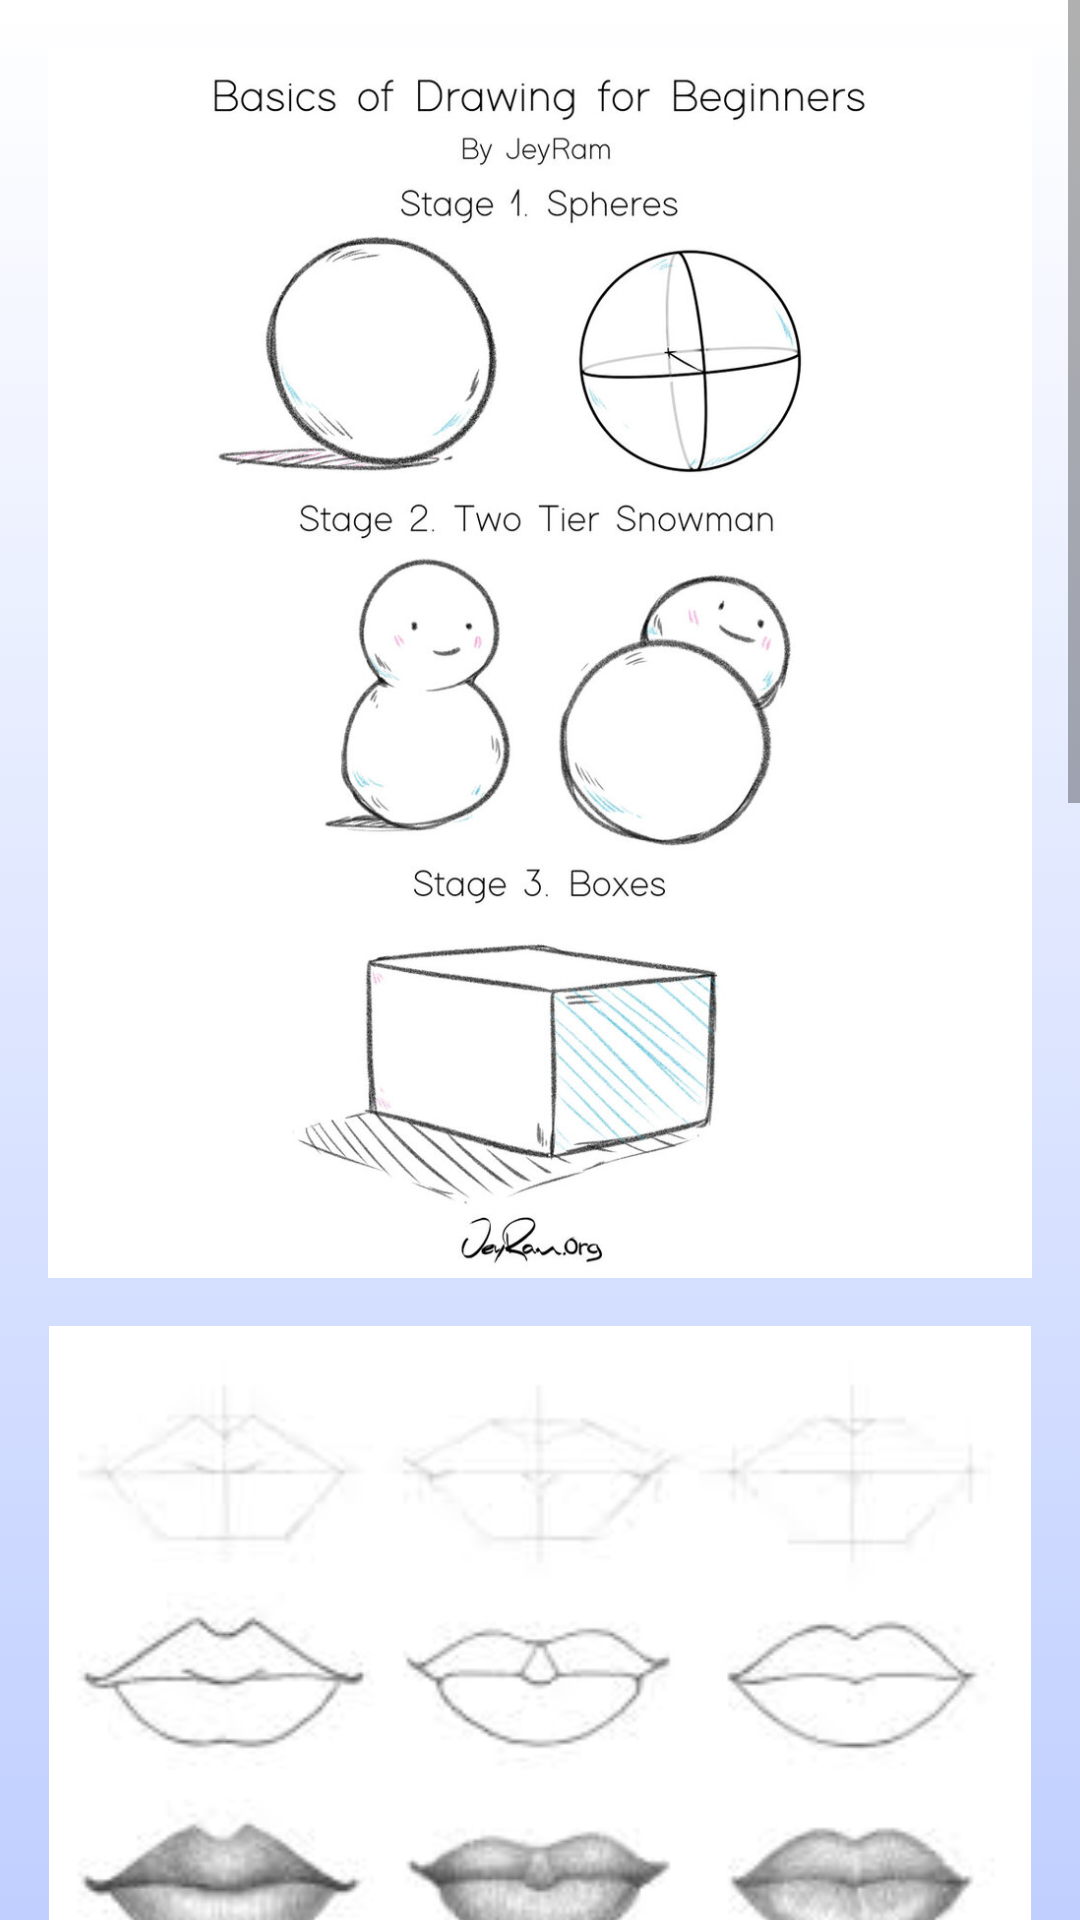

Reconstruct the res/layout file that produces this screen, plus the resources it refers to.
<!-- AndroidManifest.xml: application theme Theme.ArtApp -->
<!-- res/layout/activity_image.xml -->
<?xml version="1.0" encoding="utf-8"?>
<ScrollView
    xmlns:android="http://schemas.android.com/apk/res/android"
    android:layout_width="match_parent"
    android:background="@drawable/gradient_background3"
    android:layout_height="match_parent">

    <LinearLayout
        android:layout_width="match_parent"
        android:layout_height="wrap_content"
        android:orientation="vertical"
        android:padding="16dp">

        <ImageView
            android:layout_width="match_parent"
            android:layout_height="wrap_content"
            android:src="@drawable/tart1"
            android:adjustViewBounds="true"
            android:layout_marginBottom="16dp"/>

        <ImageView
            android:layout_width="match_parent"
            android:layout_height="wrap_content"
            android:src="@drawable/tart2"
            android:adjustViewBounds="true"
            android:layout_marginBottom="16dp"/>

        <ImageView
            android:layout_width="match_parent"
            android:layout_height="wrap_content"
            android:src="@drawable/tart3"
            android:adjustViewBounds="true"
            android:layout_marginBottom="16dp"/>

        <ImageView
            android:layout_width="match_parent"
            android:layout_height="wrap_content"
            android:src="@drawable/tart4"
            android:adjustViewBounds="true"
            android:layout_marginBottom="16dp"/>

        <ImageView
            android:layout_width="match_parent"
            android:layout_height="wrap_content"
            android:src="@drawable/tart5"
            android:adjustViewBounds="true"
            android:layout_marginBottom="16dp"/>

        

    </LinearLayout>
</ScrollView>
<!-- resources referenced by this layout -->
<resources>
  <!-- drawable gradient_background3 (drawable) -->
  <?xml version="1.0" encoding="utf-8"?>
  <selector xmlns:android="http://schemas.android.com/apk/res/android">
  
      <item>
  
          <shape>
  
              <gradient
                  android:angle="156"
                  android:startColor="@color/white"
                  android:endColor="@color/blue"
                  android:type="linear"/>
  
  
          </shape>
  
      </item>
  
  </selector>
  <!-- drawable tart1: png bitmap (drawable, 361952 bytes) -->
  <!-- drawable tart2: png bitmap (drawable, 17201 bytes) -->
  <!-- drawable tart3: png bitmap (drawable, 127042 bytes) -->
  <!-- drawable tart4: png bitmap (drawable, 137771 bytes) -->
  <!-- drawable tart5: jpg bitmap (drawable, 95949 bytes) -->
  <style name="Theme.ArtApp" parent="Base.Theme.ArtApp" />
  <color name="white">#FFFFFFFF</color>
  <color name="blue">#C0CFFF</color>
  <style name="Base.Theme.ArtApp" parent="Theme.MaterialComponents.DayNight.NoActionBar">
  
          
          
      </style>
</resources>
